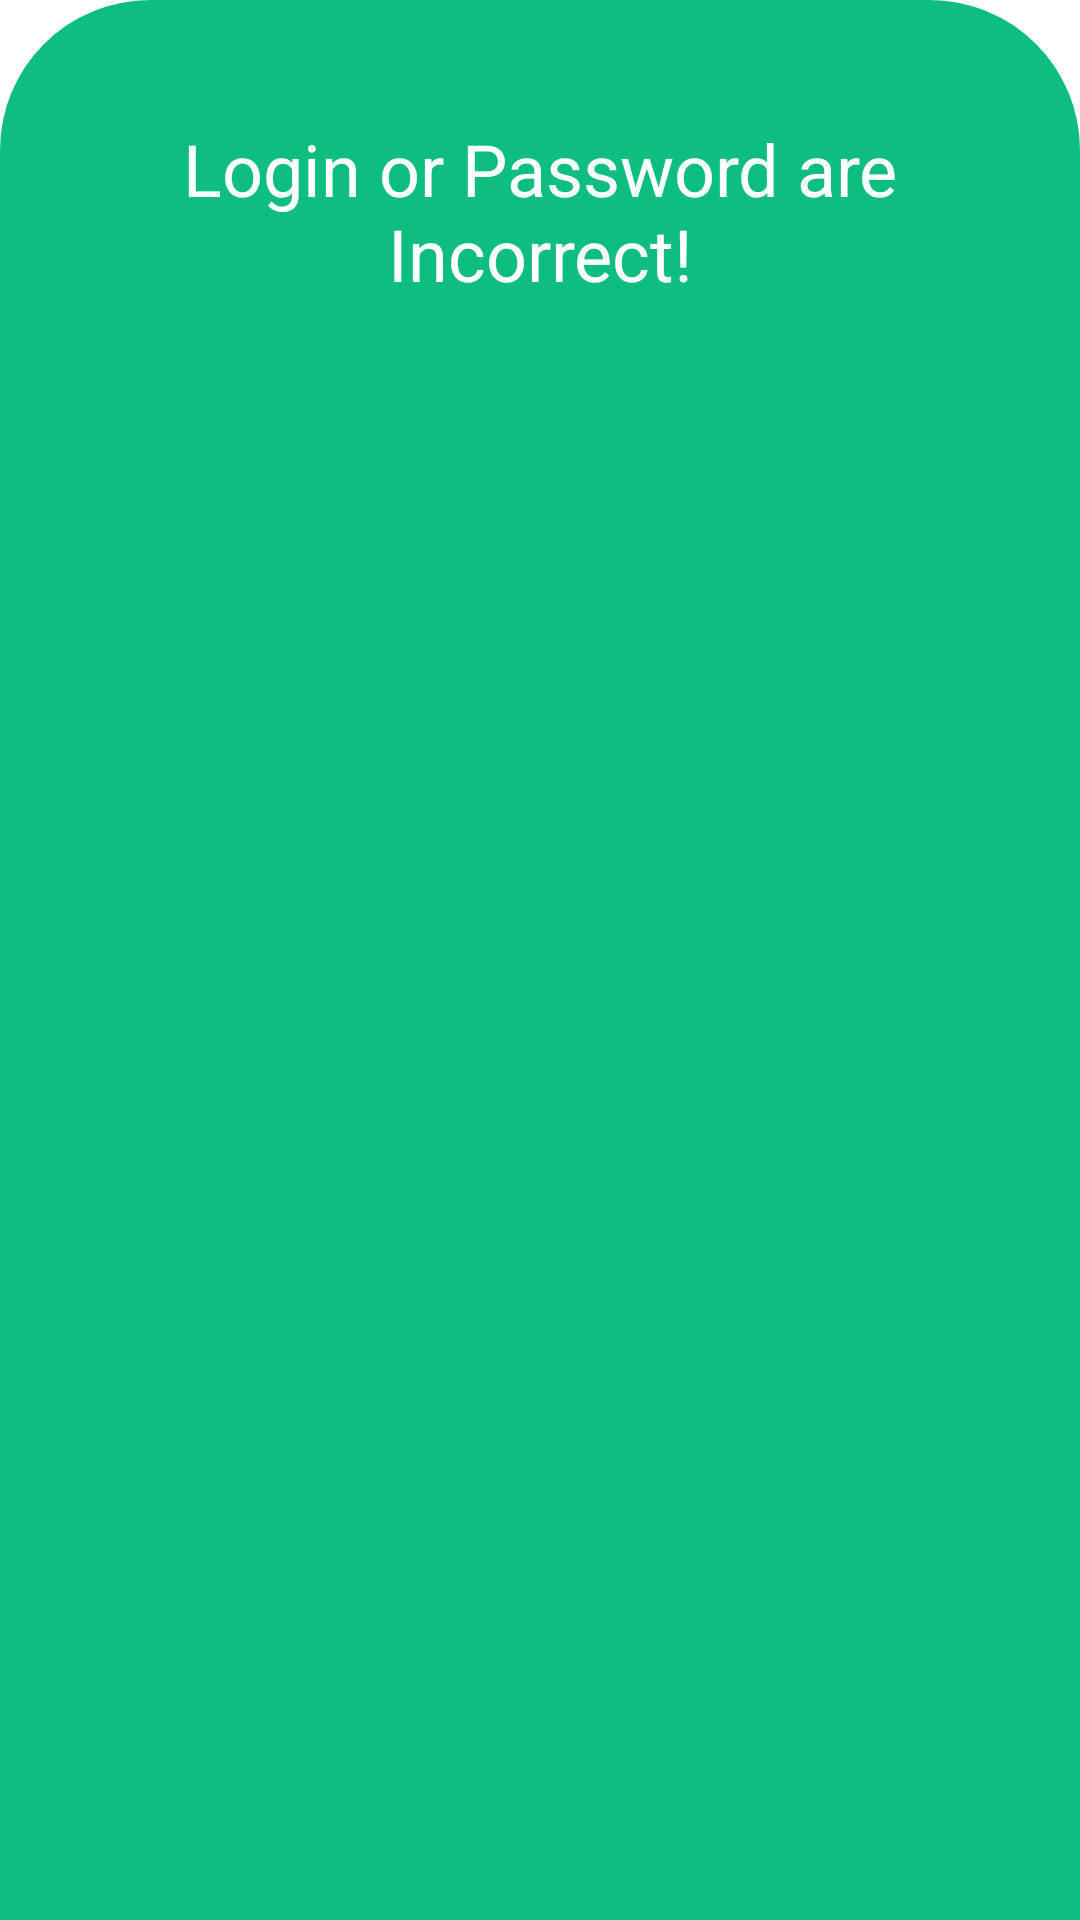

Here is an Android app screen rendered from its layout file. Give the layout XML and the strings, colors and styles it references.
<!-- AndroidManifest.xml: application theme Theme.DoctorDigital -->
<!-- res/layout/fragment_password_incorrect_dialog.xml -->
<?xml version="1.0" encoding="utf-8"?>
<LinearLayout xmlns:android="http://schemas.android.com/apk/res/android"
    xmlns:app="http://schemas.android.com/apk/res-auto"
    xmlns:tools="http://schemas.android.com/tools"
    android:layout_width="match_parent"
    android:layout_height="match_parent"
    android:background="@drawable/background_dialog"
    android:backgroundTint="@color/green_olive"
    android:orientation="vertical"
    android:padding="16dp"
    tools:context=".ui.PasswordIncorrectDialogFragment">

    <TextView
        style="@style/TextAppearance.AppCompat.Headline"
        android:layout_width="match_parent"
        android:layout_height="wrap_content"
        android:layout_marginTop="24dp"
        android:text="Login or Password are Incorrect!"
        android:textAlignment="center"
        android:textColor="@color/white" />

</LinearLayout>
<!-- resources referenced by this layout -->
<resources>
  <color name="green_olive">#0EBE7F</color>
  <color name="white">#FFFFFFFF</color>
  <!-- drawable background_dialog (drawable) -->
  <?xml version="1.0" encoding="utf-8"?>
  <shape xmlns:android="http://schemas.android.com/apk/res/android"
      android:shape="rectangle">
      <solid android:color="@color/white"></solid>
      <corners android:topLeftRadius="50dp"
          android:topRightRadius="50dp"/>
  
  </shape>
  <style name="Theme.DoctorDigital" parent="Theme.MaterialComponents.DayNight.NoActionBar">
          
          <item name="colorPrimary">@color/green_olive</item>
          <item name="colorPrimaryVariant">@color/green</item>
          <item name="colorOnPrimary">@color/white</item>
          
          <item name="colorSecondary">@color/teal_200</item>
          <item name="colorSecondaryVariant">@color/teal_700</item>
          <item name="colorOnSecondary">@color/black</item>
          
          <item name="android:statusBarColor" tools:targetApi="l">?attr/colorPrimaryVariant</item>
          
          <item name="bottomSheetDialogTheme">@style/AppBottomSheetDialogTheme</item>
      </style>
  <color name="green">#43a047</color>
  <color name="teal_200">#FF03DAC5</color>
  <color name="teal_700">#FF018786</color>
  <color name="black">#FF000000</color>
  <style name="AppBottomSheetDialogTheme" parent="Theme.MaterialComponents.Light.BottomSheetDialog">
          <item name="bottomSheetStyle">@style/CustomBottomSheetStyle</item>
      </style>
  <style name="CustomBottomSheetStyle" parent="Widget.Design.BottomSheet.Modal">
          <item name="android:background">@drawable/background_dialog</item>
      </style>
</resources>
